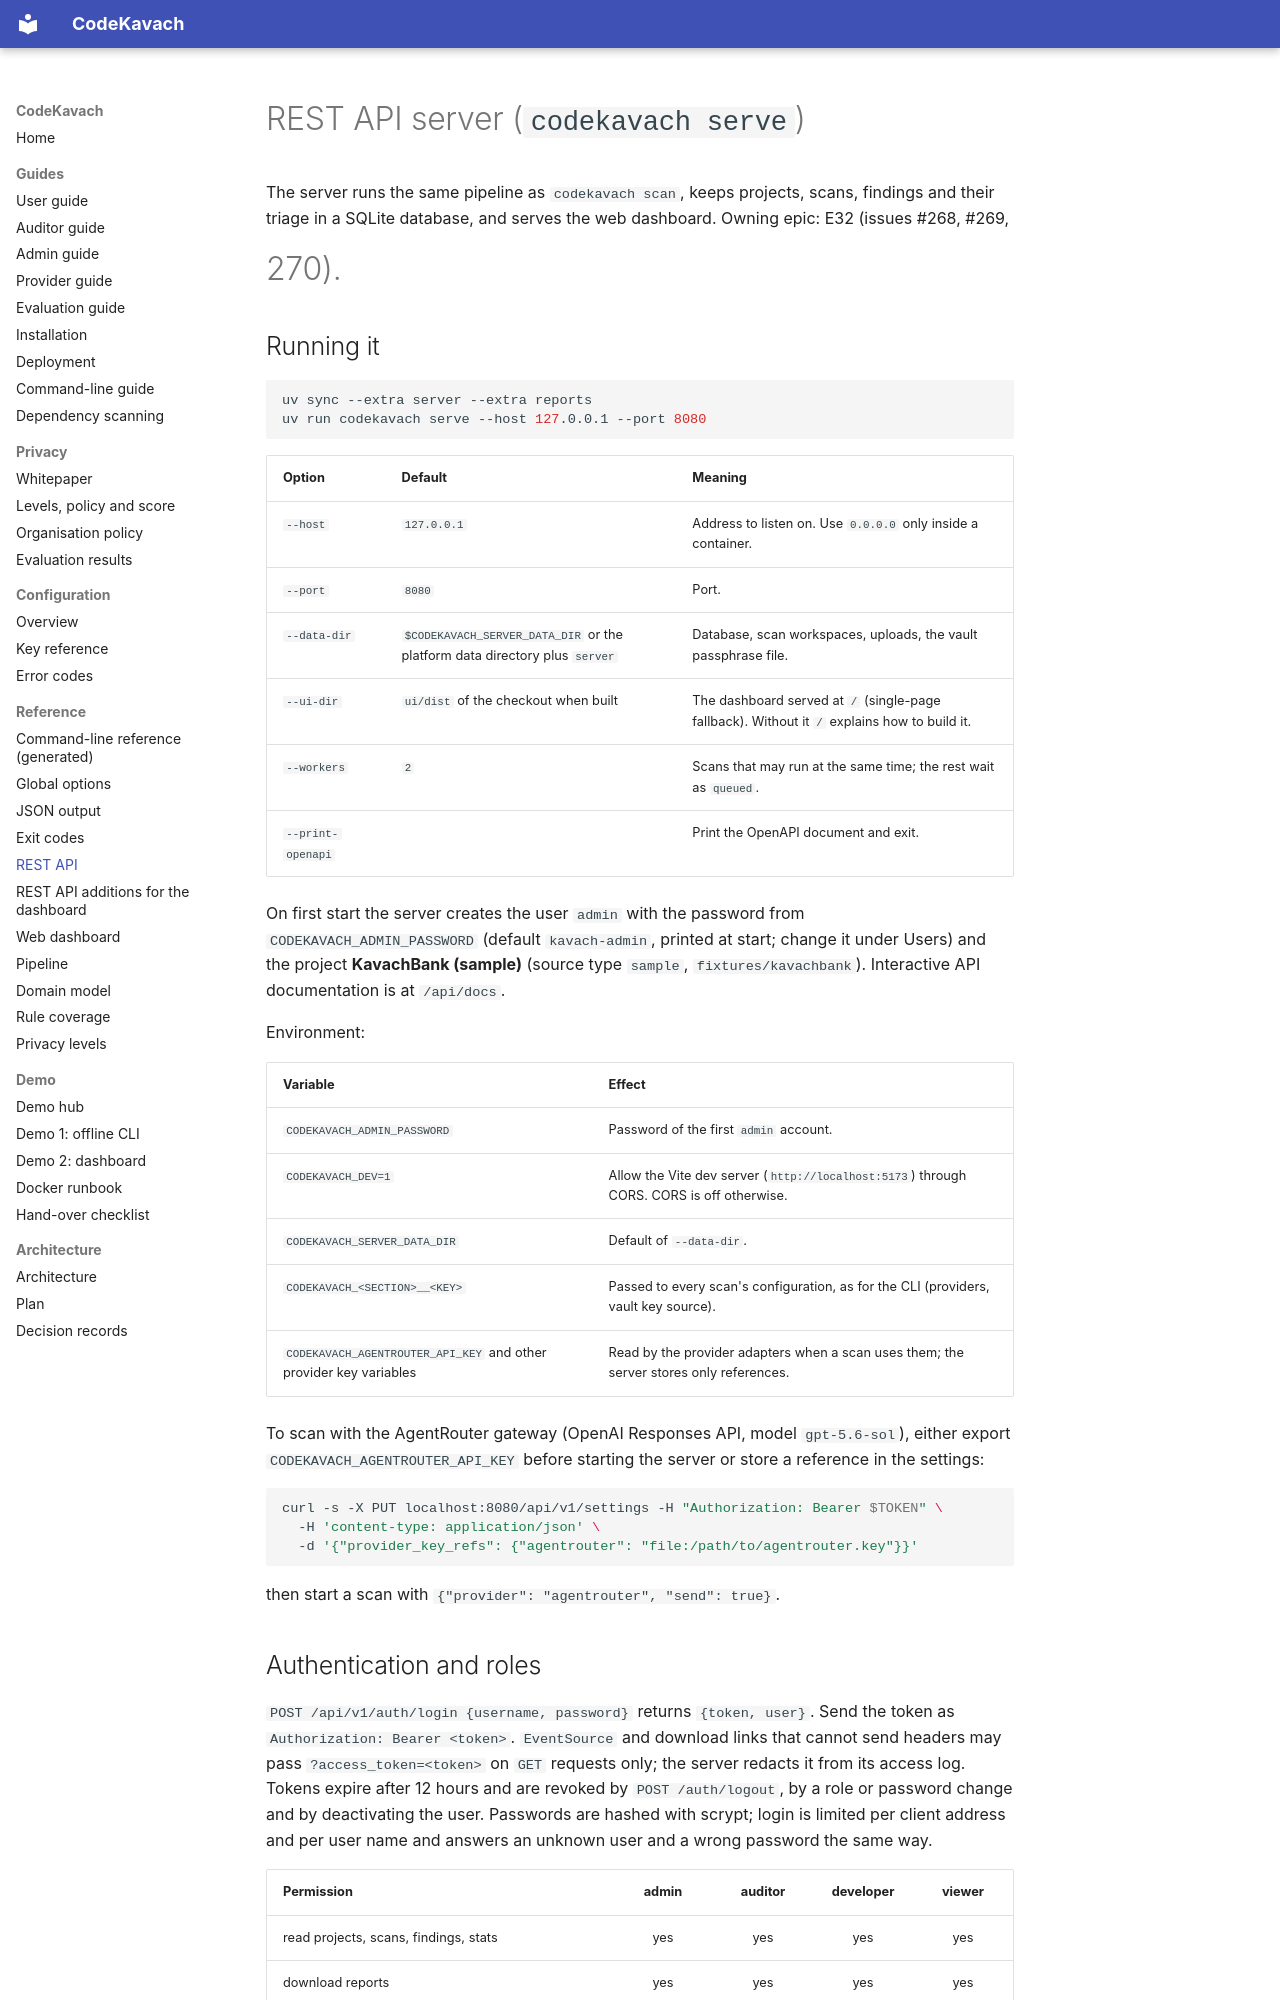

repository: jatinsingh1603/Source-Code-Review-Tool-TIET · page: reference/rest-api/index.html · generator: mkdocs

# REST API server (`codekavach serve`)

The server runs the same pipeline as `codekavach scan`, keeps projects, scans, findings and their
triage in a SQLite database, and serves the web dashboard. Owning epic: E32 (issues #268, #269,
#270).

## Running it

```bash
uv sync --extra server --extra reports
uv run codekavach serve --host 127.0.0.1 --port 8080
```

| Option | Default | Meaning |
|--------|---------|---------|
| `--host` | `127.0.0.1` | Address to listen on. Use `0.0.0.0` only inside a container. |
| `--port` | `8080` | Port. |
| `--data-dir` | `$CODEKAVACH_SERVER_DATA_DIR` or the platform data directory plus `server` | Database, scan workspaces, uploads, the vault passphrase file. |
| `--ui-dir` | `ui/dist` of the checkout when built | The dashboard served at `/` (single-page fallback). Without it `/` explains how to build it. |
| `--workers` | `2` | Scans that may run at the same time; the rest wait as `queued`. |
| `--print-openapi` | | Print the OpenAPI document and exit. |

On first start the server creates the user `admin` with the password from
`CODEKAVACH_ADMIN_PASSWORD` (default `kavach-admin`, printed at start; change it under Users) and
the project **KavachBank (sample)** (source type `sample`, `fixtures/kavachbank`). Interactive API
documentation is at `/api/docs`.

Environment:

| Variable | Effect |
|----------|--------|
| `CODEKAVACH_ADMIN_PASSWORD` | Password of the first `admin` account. |
| `CODEKAVACH_DEV=1` | Allow the Vite dev server (`http://localhost:5173`) through CORS. CORS is off otherwise. |
| `CODEKAVACH_SERVER_DATA_DIR` | Default of `--data-dir`. |
| `CODEKAVACH_<SECTION>__<KEY>` | Passed to every scan's configuration, as for the CLI (providers, vault key source). |
| `CODEKAVACH_AGENTROUTER_API_KEY` and other provider key variables | Read by the provider adapters when a scan uses them; the server stores only references. |

To scan with the AgentRouter gateway (OpenAI Responses API, model `gpt-5.6-sol`), either export
`CODEKAVACH_AGENTROUTER_API_KEY` before starting the server or store a reference in the settings:

```bash
curl -s -X PUT localhost:8080/api/v1/settings -H "Authorization: Bearer $TOKEN" \
  -H 'content-type: application/json' \
  -d '{"provider_key_refs": {"agentrouter": "file:/path/to/agentrouter.key"}}'
```

then start a scan with `{"provider": "agentrouter", "send": true}`.

## Authentication and roles

`POST /api/v1/auth/login {username, password}` returns `{token, user}`. Send the token as
`Authorization: Bearer <token>`. `EventSource` and download links that cannot send headers may pass
`?access_token=<token>` on `GET` requests only; the server redacts it from its access log. Tokens expire after 12 hours and are revoked by `POST /auth/logout`, by a
role or password change and by deactivating the user. Passwords are hashed with scrypt; login is
limited per client address and per user name and answers an unknown user and a wrong password the
same way.

| Permission | admin | auditor | developer | viewer |
|------------|:-----:|:-------:|:---------:|:------:|
| read projects, scans, findings, stats | yes | yes | yes | yes |
| download reports | yes | yes | yes | yes |
| create and change projects, start and cancel scans, triage findings | yes | yes | yes | no |
| privacy summary, ledger entries, ledger verification | yes | yes | yes | no |
| original-versus-sent pair of a ledger entry (`/ledger/{seq}`) | yes | yes | no | no |
| on-demand model review of one finding (`POST /findings/{id}/review`) | yes | yes | no | no |
| audit log | yes | yes | no | no |
| users, settings, policy | yes | no | no | no |

Every denial, every login and every read of an original-versus-sent pair is written to a
hash-chained audit log (`GET /api/v1/audit` reports whether the chain is intact).
